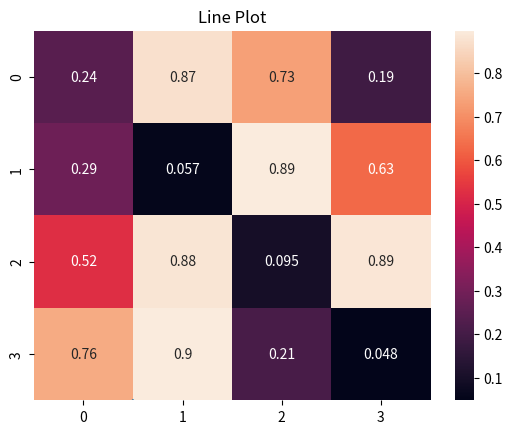

Python code for this plot:
# 4. Matplotlib & Seaborn
import matplotlib.pyplot as plt
import seaborn as sns
import numpy as np

# Line Plot
plt.plot([1, 2, 3], [4, 5, 6])
plt.title("Line Plot")
#plt.show()

# Seaborn Heatmap
data = np.random.rand(4, 4)
sns.heatmap(data, annot=True)
plt.show()